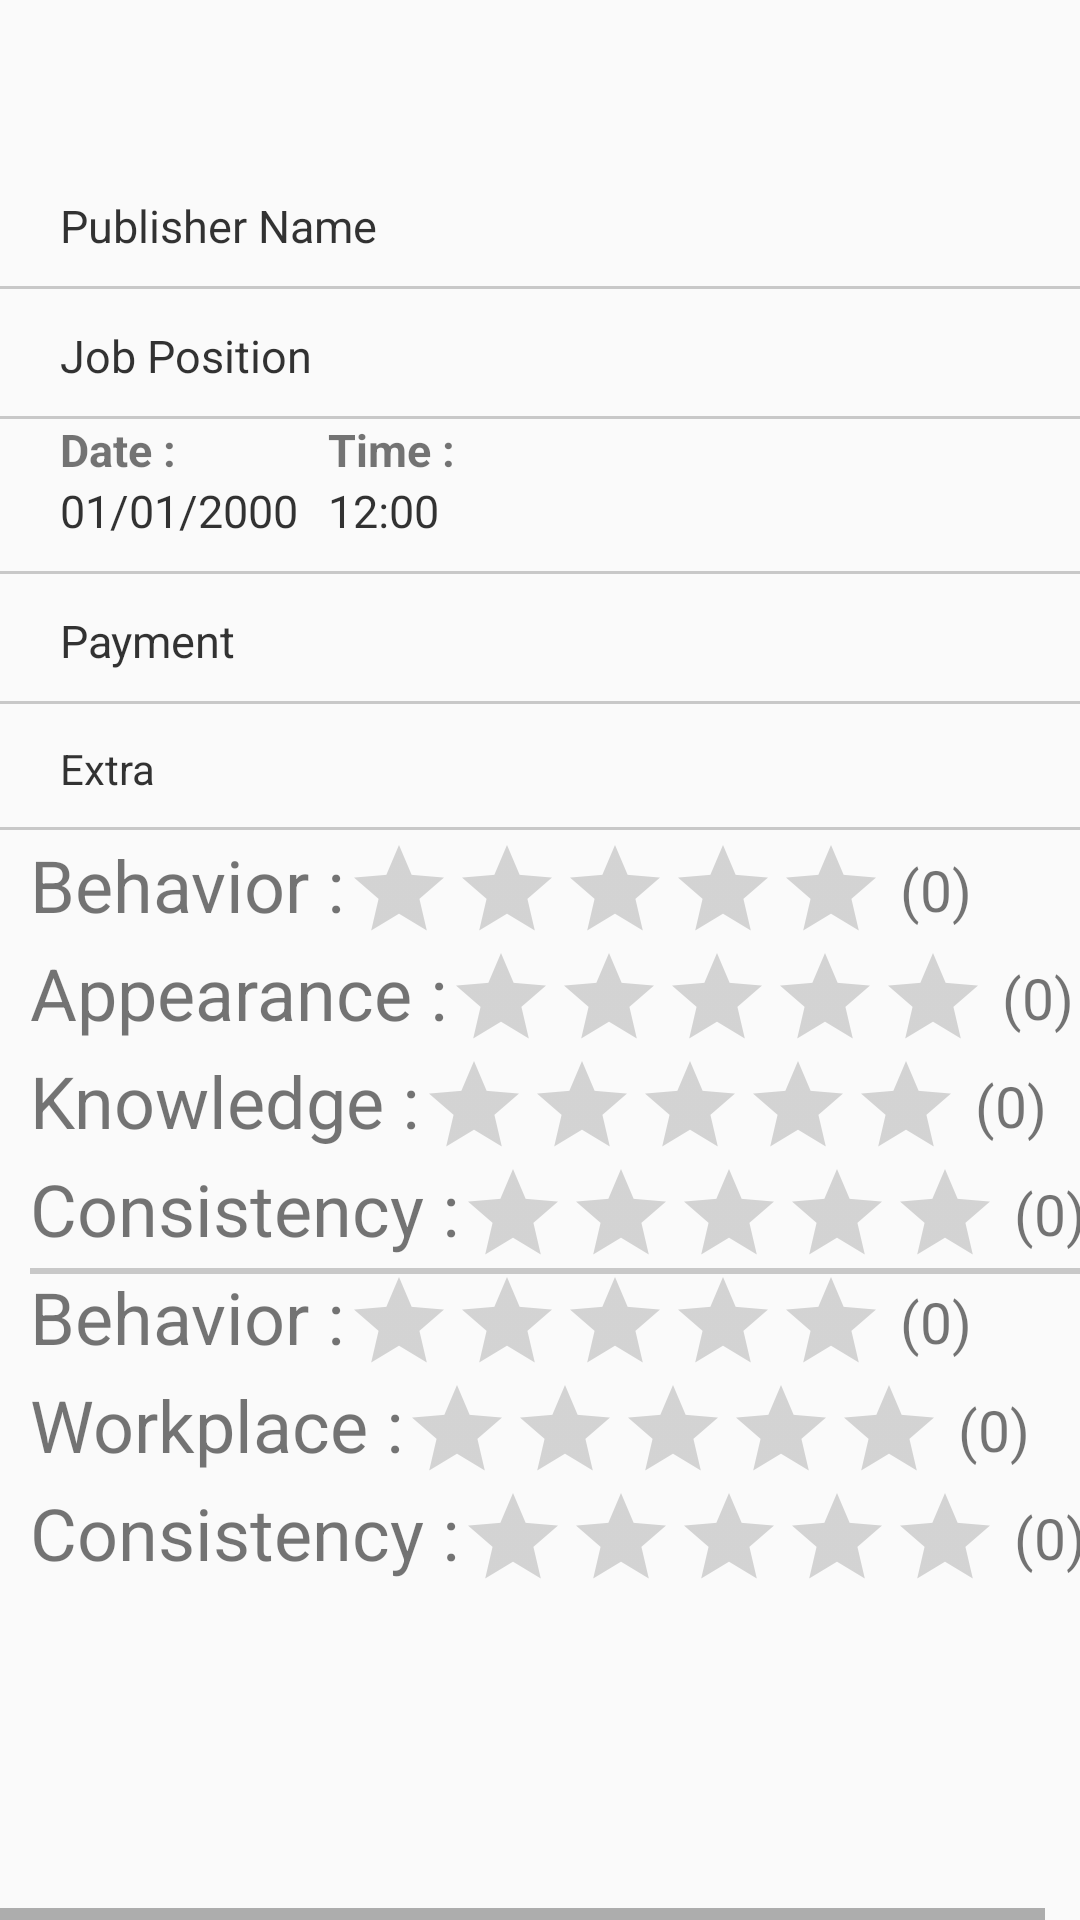

Layout XML and referenced resources for this Android screen:
<!-- AndroidManifest.xml: application theme AppTheme -->
<!-- res/layout/interested_pubs_about_layout.xml -->
<?xml version="1.0" encoding="utf-8"?>
<RelativeLayout xmlns:android="http://schemas.android.com/apk/res/android"
    xmlns:app="http://schemas.android.com/apk/res-auto"
    xmlns:tools="http://schemas.android.com/tools"
    android:layout_width="match_parent"
    android:layout_height="match_parent">

    <HorizontalScrollView
        android:layout_width="match_parent"
        android:layout_height="match_parent">
        <ScrollView
        android:layout_width="match_parent"
        android:layout_height="match_parent">
            <RelativeLayout
            android:layout_width="wrap_content"
            android:layout_height="wrap_content">

            <Button
                android:id="@+id/back"
                android:layout_width="50dp"
                android:layout_height="wrap_content"
                android:layout_alignParentTop="true"
                android:layout_alignParentRight="true"
                android:background="@drawable/ic_cloze"
                android:elevation="5dp"
                android:layout_marginTop="5dp"/>

            <TextView
                android:id="@+id/vFNameTV"
                android:layout_width="wrap_content"
                android:layout_height="wrap_content"
                android:layout_below="@id/back"
                android:layout_marginLeft="20dp"
                android:layout_marginTop="12dp"
                android:text="Publisher Name"
                android:textColor="#CC000000"
                android:textSize="15sp" />

            <View
                android:id="@+id/divider"
                android:layout_width="match_parent"
                android:layout_height="1dp"
                android:layout_below="@id/vFNameTV"
                android:layout_marginTop="10dp"
                android:background="#33000000"
                android:layout_alignParentStart="true"
                android:layout_alignEnd="@id/vFRating"/>

            <TextView
                android:id="@+id/vFJobPosTV"
                android:layout_width="wrap_content"
                android:layout_height="wrap_content"
                android:layout_below="@id/divider"
                android:layout_marginLeft="20dp"
                android:layout_marginTop="12dp"
                android:text="Job Position"
                android:textColor="#CC000000"
                android:textSize="15sp" />

            <View
                android:id="@+id/divider0"
                android:layout_width="match_parent"
                android:layout_height="1dp"
                android:layout_below="@id/vFJobPosTV"
                android:layout_marginTop="10dp"
                android:background="#33000000"
                android:layout_alignParentStart="true"
                android:layout_alignEnd="@id/vFRating"/>

            <TextView
                android:id="@+id/vFJobFieldTV"
                android:layout_width="wrap_content"
                android:layout_height="wrap_content"
                android:layout_below="@id/divider0"
                android:layout_marginLeft="20dp"
                android:layout_marginTop="12dp"
                android:text="Job Field"
                android:textColor="#CC000000"
                android:textSize="15sp"
                android:visibility="gone"/>

            <View
                android:id="@+id/divider1"
                android:layout_width="match_parent"
                android:layout_height="1dp"
                android:layout_below="@id/vFJobFieldTV"
                android:layout_marginTop="10dp"
                android:background="#33000000"
                android:visibility="gone"
                android:layout_alignParentStart="true"
                android:layout_alignEnd="@id/vFRating"/>

            <include
                android:id="@+id/iDate"
                layout="@layout/date_time_layout"
                android:layout_width="wrap_content"
                android:layout_height="wrap_content"
                android:layout_below="@id/divider1"
                android:layout_marginLeft="20dp" />

            <View
                android:id="@+id/divider2"
                android:layout_width="wrap_content"
                android:layout_height="1dp"
                android:layout_below="@id/iDate"
                android:layout_marginTop="10dp"
                android:background="#33000000"
                android:layout_alignParentStart="true"
                android:layout_alignEnd="@id/vFRating"/>

            <TextView
                android:id="@+id/vFPaymentTV"
                android:layout_width="wrap_content"
                android:layout_height="wrap_content"
                android:layout_below="@id/divider2"
                android:layout_marginLeft="20dp"
                android:layout_marginTop="12dp"
                android:text="Payment"
                android:textColor="#CC000000"
                android:textSize="15sp" />

            <View
                android:id="@+id/divider3"
                android:layout_width="match_parent"
                android:layout_height="1dp"
                android:layout_below="@id/vFPaymentTV"
                android:layout_marginTop="10dp"
                android:background="#33000000"
                android:layout_alignParentStart="true"
                android:layout_alignEnd="@id/vFRating"/>

            <TextView
                android:id="@+id/vFExtraTV"
                android:layout_width="wrap_content"
                android:layout_height="wrap_content"
                android:layout_below="@id/divider3"
                android:layout_marginLeft="20dp"
                android:layout_marginTop="12dp"
                android:text="Extra"
                android:textColor="#CC000000"
                android:textSize="14sp" />

            <View
                android:id="@+id/divider4"
                android:layout_width="match_parent"
                android:layout_height="1dp"
                android:layout_below="@id/vFExtraTV"
                android:layout_marginTop="10dp"
                android:layout_alignParentStart="true"
                android:layout_alignEnd="@id/vFRating"
                android:background="#33000000" />

            <ViewFlipper
                android:id="@+id/vFRating"
                android:layout_width="wrap_content"
                android:layout_height="wrap_content"
                android:layout_below="@+id/divider4"
                android:layout_centerHorizontal="true"
                android:layout_marginTop="2dp"
                android:layout_marginBottom="10dp"
                android:layout_marginLeft="20dp">

                <RelativeLayout
                    android:layout_width="wrap_content"
                    android:layout_height="wrap_content">

                    <include
                        android:id="@+id/employeeRating"
                        layout="@layout/employee_rating"
                        android:layout_width="wrap_content"
                        android:layout_height="wrap_content" />

                    <View
                        android:layout_width="match_parent"
                        android:layout_height="2dp"
                        android:layout_below="@id/employeeRating"
                        android:background="#33000000" />
                    <include
                        android:id="@+id/employerRating"
                        layout="@layout/employer_rating"
                        android:layout_width="wrap_content"
                        android:layout_height="wrap_content"
                        android:layout_below="@id/employeeRating" />
                </RelativeLayout>

                <RelativeLayout
                    android:layout_width="wrap_content"
                    android:layout_height="wrap_content">

                    <TextView
                        android:layout_width="wrap_content"
                        android:layout_height="wrap_content"
                        android:layout_centerHorizontal="true"
                        android:text="@string/no_ratings_yet"
                        android:textColor="#CC000000"
                        android:textSize="19sp" />
                </RelativeLayout>
            </ViewFlipper>

            <android.support.design.widget.TextInputLayout
                android:id="@+id/verificationCode"
                android:layout_width="250dp"
                android:layout_height="wrap_content"
                android:layout_below="@+id/vFRating"
                android:layout_centerHorizontal="true"
                android:layout_marginTop="20dp"
                app:errorEnabled="false"
                android:visibility="gone">

                <android.support.design.widget.TextInputEditText
                    android:layout_width="match_parent"
                    android:layout_height="wrap_content"
                    android:hint="@string/verification_code"
                    android:inputType="text"
                    android:textColor="#FF000000" />

            </android.support.design.widget.TextInputLayout>

            <Button
                android:id="@+id/complete"
                android:layout_width="250dp"
                android:layout_height="wrap_content"
                android:layout_below="@id/verificationCode"
                android:layout_centerHorizontal="true"
                android:layout_marginTop="25dp"
                android:background="#008057"
                android:elevation="4dp"
                android:text="@string/completed"
                android:textAllCaps="false"
                android:textColor="#CCFFFFFF"
                android:textSize="20sp"
                android:visibility="gone"/>

        </RelativeLayout>
        </ScrollView>
    </HorizontalScrollView>
</RelativeLayout>
<!-- res/layout/date_time_layout.xml (included above) -->
<?xml version="1.0" encoding="utf-8"?>
<RelativeLayout xmlns:android="http://schemas.android.com/apk/res/android"
    android:layout_width="match_parent" android:layout_height="match_parent">

    <TextView
        android:id="@+id/tVDate"
        android:layout_width="wrap_content"
        android:layout_height="wrap_content"
        android:text="@string/date"
        android:textSize="15sp"
        android:textStyle="bold"
        android:layout_alignParentTop="true"/>
    <TextView
        android:id="@+id/tVHour"
        android:layout_width="wrap_content"
        android:layout_height="wrap_content"
        android:text="@string/time"
        android:textSize="15sp"
        android:textStyle="bold"
        android:layout_alignParentTop="true"
        android:layout_alignLeft="@id/Hour"/>
    <TextView
        android:id="@+id/Date"
        android:layout_width="wrap_content"
        android:layout_height="wrap_content"
        android:textSize="15sp"
        android:textColor="#CC000000"
        android:layout_below="@id/tVDate"
        android:text="01/01/2000"/>
    <TextView
        android:id="@+id/Hour"
        android:layout_width="wrap_content"
        android:layout_height="wrap_content"
        android:textSize="15sp"
        android:textColor="#CC000000"
        android:layout_alignTop="@id/Date"
        android:layout_toRightOf="@id/Date"
        android:layout_marginLeft="10dp"
        android:text="12:00"/>

</RelativeLayout>
<!-- res/layout/employee_rating.xml (included above) -->
<?xml version="1.0" encoding="utf-8"?>
<RelativeLayout xmlns:android="http://schemas.android.com/apk/res/android"
    android:layout_width="wrap_content" android:layout_height="wrap_content"
    android:layout_centerInParent="true">

    <TextView
        android:id="@+id/behavior"
        android:layout_width="wrap_content"
        android:layout_height="wrap_content"
        android:text="@string/behavior"
        android:textSize="24sp"/>

    <RatingBar
        android:id="@+id/ratingBarBeh"
        android:layout_toEndOf="@id/behavior"
        android:layout_alignTop="@id/behavior"
        style="@style/Widget.AppCompat.RatingBar.Indicator"
        android:layout_width="wrap_content"
        android:layout_height="wrap_content"
        android:numStars="5"
        android:progressTint="@color/duskYellow"
        android:secondaryProgressTint="@color/duskYellow"/>

    <TextView
        android:id="@+id/ratingsBeh"
        android:layout_width="wrap_content"
        android:layout_height="wrap_content"
        android:layout_alignTop="@id/ratingBarBeh"
        android:layout_marginStart="5dp"
        android:layout_marginTop="5dp"
        android:layout_toEndOf="@id/ratingBarBeh"
        android:text="(0)"
        android:textSize="19sp" />
    <TextView
    android:id="@+id/appearance"
    android:layout_below="@id/ratingBarBeh"
    android:layout_width="wrap_content"
    android:layout_height="wrap_content"
    android:text="@string/appearance"
    android:textSize="24sp"/>

    <RatingBar
        android:id="@+id/ratingBarAp"
        android:layout_toEndOf="@id/appearance"
        android:layout_alignTop="@id/appearance"
        style="@style/Widget.AppCompat.RatingBar.Indicator"
        android:layout_width="wrap_content"
        android:layout_height="wrap_content"
        android:numStars="5"
        android:progressTint="@color/duskYellow"
        android:secondaryProgressTint="@color/duskYellow"/>

    <TextView
        android:id="@+id/ratingsAp"
        android:layout_width="wrap_content"
        android:layout_height="wrap_content"
        android:layout_alignTop="@id/ratingBarAp"
        android:layout_marginStart="5dp"
        android:layout_marginTop="5dp"
        android:layout_toEndOf="@id/ratingBarAp"
        android:text="(0)"
        android:textSize="19sp" />
    <TextView
        android:id="@+id/knowledge"
        android:layout_below="@id/ratingBarAp"
        android:layout_width="wrap_content"
        android:layout_height="wrap_content"
        android:text="@string/knowledge"
        android:textSize="24sp"/>

    <RatingBar
        android:id="@+id/ratingBarKn"
        android:layout_toEndOf="@id/knowledge"
        android:layout_alignTop="@id/knowledge"
        style="@style/Widget.AppCompat.RatingBar.Indicator"
        android:layout_width="wrap_content"
        android:layout_height="wrap_content"
        android:numStars="5"
        android:progressTint="@color/duskYellow"
        android:secondaryProgressTint="@color/duskYellow"/>

    <TextView
        android:id="@+id/ratingsKn"
        android:layout_width="wrap_content"
        android:layout_height="wrap_content"
        android:layout_alignTop="@id/ratingBarKn"
        android:layout_marginStart="5dp"
        android:layout_marginTop="5dp"
        android:layout_toEndOf="@id/ratingBarKn"
        android:text="(0)"
        android:textSize="19sp" />
    <TextView
        android:id="@+id/consistency"
        android:layout_below="@id/ratingBarKn"
        android:layout_width="wrap_content"
        android:layout_height="wrap_content"
        android:text="@string/consistency"
        android:textSize="24sp"/>

    <RatingBar
        android:id="@+id/ratingBarCo"
        android:layout_toEndOf="@id/consistency"
        android:layout_alignTop="@id/consistency"
        style="@style/Widget.AppCompat.RatingBar.Indicator"
        android:layout_width="wrap_content"
        android:layout_height="wrap_content"
        android:numStars="5"
        android:progressTint="@color/duskYellow"
        android:secondaryProgressTint="@color/duskYellow"/>

    <TextView
        android:id="@+id/ratingsCo"
        android:layout_width="wrap_content"
        android:layout_height="wrap_content"
        android:layout_alignTop="@id/ratingBarCo"
        android:layout_marginStart="5dp"
        android:layout_marginTop="5dp"
        android:layout_toEndOf="@id/ratingBarCo"
        android:text="(0)"
        android:textSize="19sp" />


</RelativeLayout>
<!-- res/layout/employer_rating.xml (included above) -->
<?xml version="1.0" encoding="utf-8"?>
<RelativeLayout xmlns:android="http://schemas.android.com/apk/res/android"
    android:layout_width="wrap_content" android:layout_height="wrap_content"
    android:layout_centerInParent="true">

    <TextView
        android:id="@+id/behaviorE"
        android:layout_width="wrap_content"
        android:layout_height="wrap_content"
        android:text="@string/behavior"
        android:textSize="24sp"/>

    <RatingBar
        android:id="@+id/ratingBarBehE"
        android:layout_toEndOf="@id/behaviorE"
        android:layout_alignTop="@id/behaviorE"
        style="@style/Widget.AppCompat.RatingBar.Indicator"
        android:layout_width="wrap_content"
        android:layout_height="wrap_content"
        android:numStars="5"
        android:progressTint="@color/duskYellow"
        android:secondaryProgressTint="@color/duskYellow"/>

    <TextView
        android:id="@+id/ratingsBehE"
        android:layout_width="wrap_content"
        android:layout_height="wrap_content"
        android:layout_alignTop="@id/ratingBarBehE"
        android:layout_marginStart="5dp"
        android:layout_marginTop="5dp"
        android:layout_toEndOf="@id/ratingBarBehE"
        android:text="(0)"
        android:textSize="19sp" />
    <TextView
    android:id="@+id/environment"
    android:layout_below="@id/ratingBarBehE"
    android:layout_width="wrap_content"
    android:layout_height="wrap_content"
    android:text="@string/workplace"
    android:textSize="24sp"/>

    <RatingBar
        android:id="@+id/ratingBarApE"
        android:layout_toEndOf="@id/environment"
        android:layout_alignTop="@id/environment"
        style="@style/Widget.AppCompat.RatingBar.Indicator"
        android:layout_width="wrap_content"
        android:layout_height="wrap_content"
        android:numStars="5"
        android:progressTint="@color/duskYellow"
        android:secondaryProgressTint="@color/duskYellow"/>

    <TextView
        android:id="@+id/ratingsApE"
        android:layout_width="wrap_content"
        android:layout_height="wrap_content"
        android:layout_alignTop="@id/ratingBarApE"
        android:layout_marginStart="5dp"
        android:layout_marginTop="5dp"
        android:layout_toEndOf="@id/ratingBarApE"
        android:text="(0)"
        android:textSize="19sp" />
    <TextView
        android:id="@+id/consistencyE"
        android:layout_below="@id/ratingBarApE"
        android:layout_width="wrap_content"
        android:layout_height="wrap_content"
        android:text="@string/consistency"
        android:textSize="24sp"/>

    <RatingBar
        android:id="@+id/ratingBarCoE"
        android:layout_toEndOf="@id/consistencyE"
        android:layout_alignTop="@id/consistencyE"
        style="@style/Widget.AppCompat.RatingBar.Indicator"
        android:layout_width="wrap_content"
        android:layout_height="wrap_content"
        android:numStars="5"
        android:progressTint="@color/duskYellow"
        android:secondaryProgressTint="@color/duskYellow"/>

    <TextView
        android:id="@+id/ratingsCoE"
        android:layout_width="wrap_content"
        android:layout_height="wrap_content"
        android:layout_alignTop="@id/ratingBarCoE"
        android:layout_marginStart="5dp"
        android:layout_marginTop="5dp"
        android:layout_toEndOf="@id/ratingBarCoE"
        android:text="(0)"
        android:textSize="19sp" />


</RelativeLayout>
<!-- resources referenced by this layout -->
<resources>
  <color name="duskYellow">#ffdd00</color>
  <string name="appearance">Appearance :</string>
  <string name="behavior">Behavior :</string>
  <string name="completed">Completed</string>
  <string name="consistency">Consistency :</string>
  <string name="date">Date :</string>
  <string name="knowledge">Knowledge :</string>
  <string name="no_ratings_yet">No Ratings yet</string>
  <string name="time">Time :</string>
  <string name="verification_code">Verification Code</string>
  <string name="workplace">Workplace :</string>
  <style name="AppTheme" parent="Theme.AppCompat.Light.DarkActionBar">
          
          <item name="colorPrimary">@color/colorPrimary</item>
          <item name="colorPrimaryDark">@color/colorPrimaryDark</item>
          <item name="colorAccent">@color/colorAccent</item>
      </style>
  <color name="colorPrimary">#4DB500</color>
  <color name="colorPrimaryDark">#218201</color>
  <color name="colorAccent">#D81B60</color>
</resources>
